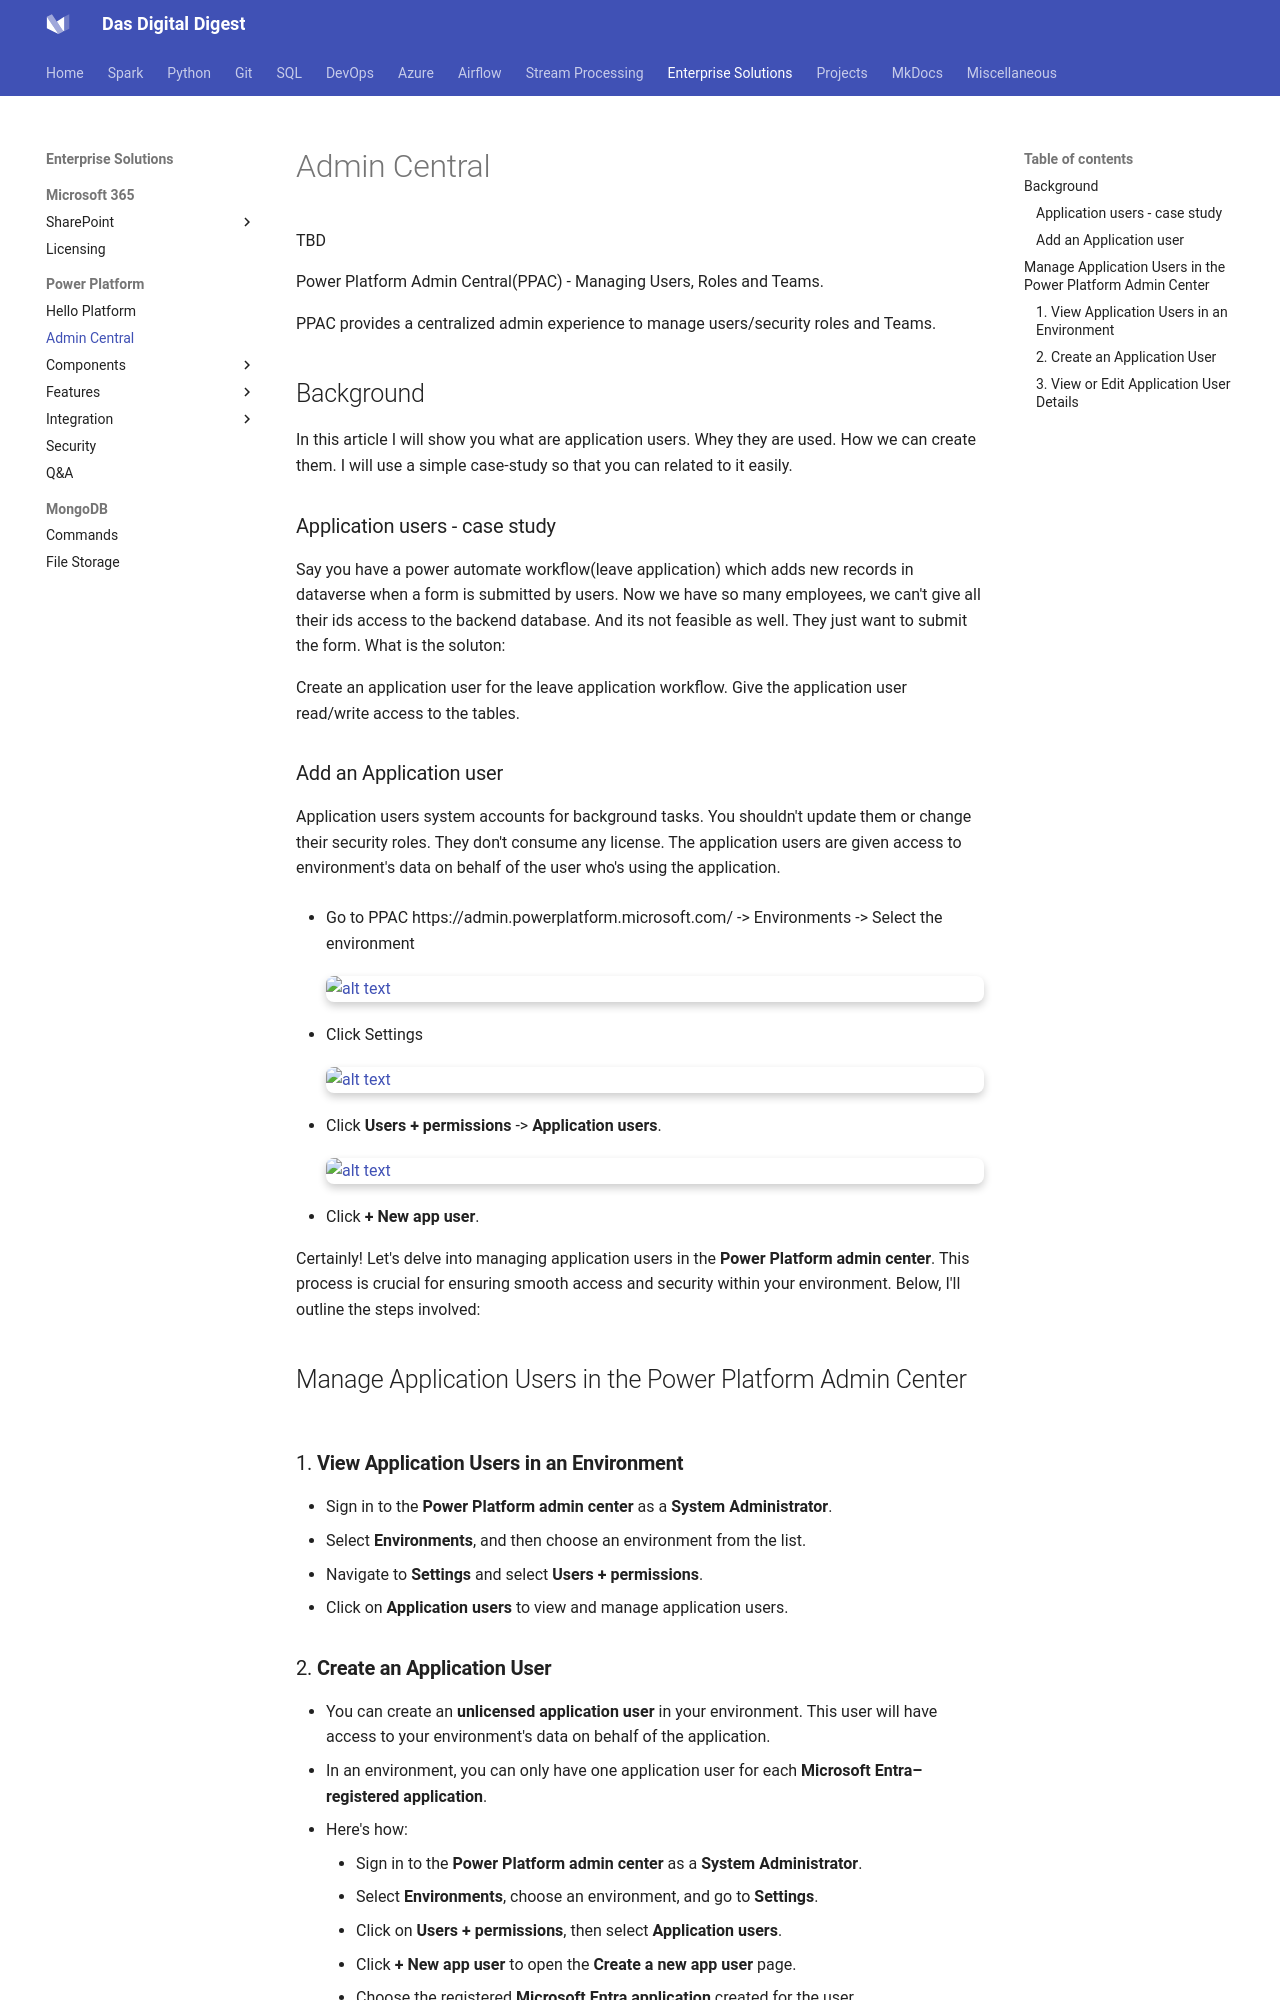

repository: dwdas9/home · page: PowerPlatform/PowerPlatformAdminCentral.html · generator: mkdocs

TBD



Power Platform Admin Central(PPAC) - Managing Users, Roles and Teams.

PPAC provides a centralized admin experience to manage users/security  roles and Teams.



## Background

In this article I will show you what are application users. Whey they are used. How we can create them. I will use a simple case-study so that you can related to it easily.

### Application users - case study

Say you have a power automate workflow(leave application) which adds new records in dataverse when a form is submitted by users. Now we have so many employees, we can't give all their ids access to the backend database. And its not feasible as well. They just want to submit the form. What is the soluton: 

Create an application user for the leave application workflow.
Give the application user read/write access to the tables.




### Add an Application user

Application users system accounts for background  tasks. You shouldn't update them or change their security roles. They don't consume any license.  The application users are given access to environment's data on behalf of the user who's using the application.

- Go to PPAC https://admin.powerplatform.microsoft.com/ -> Environments -> Select the environment
![alt text](images\image-44.png)

- Click Settings
![alt text](images\image-45.png)

- Click **Users + permissions** -> **Application users**.
  ![alt text](images\image-46.png)
- Click **+ New app user**.

Certainly! Let's delve into managing application users in the **Power Platform admin center**. This process is crucial for ensuring smooth access and security within your environment. Below, I'll outline the steps involved:

## Manage Application Users in the Power Platform Admin Center

### 1. **View Application Users in an Environment**
   - Sign in to the **Power Platform admin center** as a **System Administrator**.
   - Select **Environments**, and then choose an environment from the list.
   - Navigate to **Settings** and select **Users + permissions**.
   - Click on **Application users** to view and manage application users.
